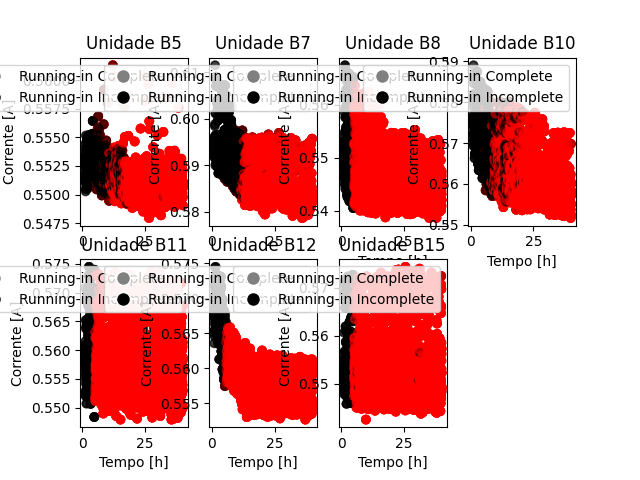

Values plotted in this chart, from the file beside it:
, Tempo, N_ensaio, Unidade, runinEst, runinOg
0, 3.5, 0, b5, 0, 0
1, 3.517, 0, b5, 0, 0
2, 3.533, 0, b5, 0, 0
3, 3.55, 0, b5, 0, 0
4, 3.567, 0, b5, 0, 0
5, 3.583, 0, b5, 0, 0
6, 3.6, 0, b5, 0, 0
7, 3.617, 0, b5, 0, 0
8, 3.633, 0, b5, 0, 0
9, 3.65, 0, b5, 0, 0
10, 3.667, 0, b5, 0, 0
11, 3.683, 0, b5, 0, 0
12, 3.7, 0, b5, 0, 0
13, 3.717, 0, b5, 0, 0
14, 3.733, 0, b5, 0, 0
15, 3.75, 0, b5, 0, 0
16, 3.767, 0, b5, 0, 0
17, 3.783, 0, b5, 0, 0
18, 3.8, 0, b5, 0, 0
19, 3.817, 0, b5, 0, 0
20, 3.833, 0, b5, 0, 0
21, 3.85, 0, b5, 0, 0
22, 3.867, 0, b5, 0, 0
23, 3.883, 0, b5, 0, 0
24, 3.9, 0, b5, 0, 0
25, 3.917, 0, b5, 0, 0
26, 3.933, 0, b5, 0, 0
27, 3.95, 0, b5, 0, 0
28, 3.967, 0, b5, 0, 0
29, 3.983, 0, b5, 0, 0
30, 4, 0, b5, 0, 0
31, 4.017, 0, b5, 0, 0
32, 4.033, 0, b5, 0, 0
33, 4.05, 0, b5, 0, 0
34, 4.067, 0, b5, 0, 0
35, 4.083, 0, b5, 0, 0
36, 4.1, 0, b5, 0, 0
37, 4.117, 0, b5, 0, 0
38, 4.133, 0, b5, 0, 0
39, 4.15, 0, b5, 0, 0
40, 4.167, 0, b5, 0, 0
41, 4.183, 0, b5, 0, 0
42, 4.2, 0, b5, 0, 0
43, 4.217, 0, b5, 0, 0
44, 4.233, 0, b5, 0, 0
45, 4.25, 0, b5, 0, 0
46, 4.267, 0, b5, 0, 0
47, 4.283, 0, b5, 0, 0
48, 4.3, 0, b5, 0, 0
49, 4.317, 0, b5, 0, 0
50, 4.333, 0, b5, 0, 0
51, 4.35, 0, b5, 0, 0
52, 4.367, 0, b5, 0, 0
53, 4.383, 0, b5, 0, 0
54, 4.4, 0, b5, 0, 0
55, 4.417, 0, b5, 0, 0
56, 4.433, 0, b5, 0, 0
57, 4.45, 0, b5, 0, 0
58, 4.467, 0, b5, 0, 0
59, 4.483, 0, b5, 0, 0
... 45,914 more rows
